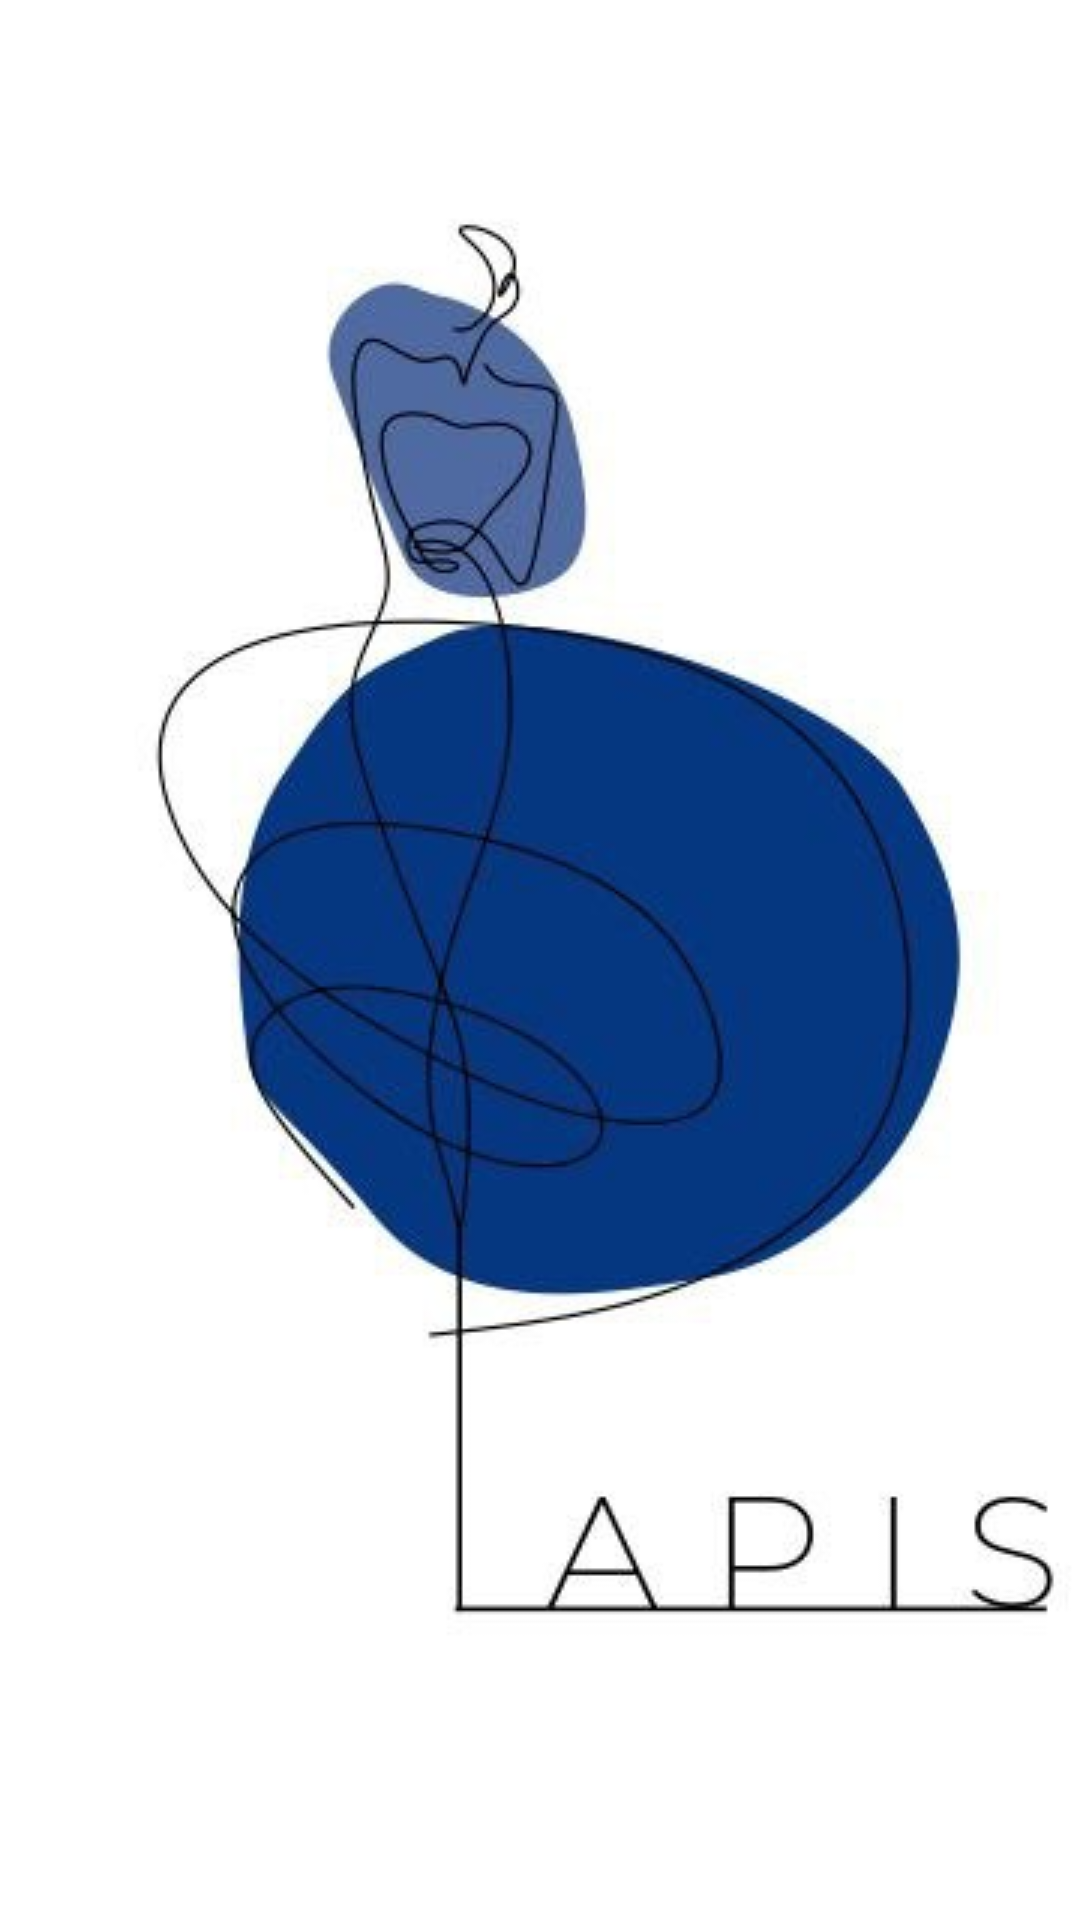

Here is an Android app screen rendered from its layout file. Give the layout XML and the strings, colors and styles it references.
<!-- AndroidManifest.xml: application theme Theme.AndoridProject2 -->
<!-- res/layout/activity_main.xml -->
<?xml version="1.0" encoding="utf-8"?>
<LinearLayout xmlns:android="http://schemas.android.com/apk/res/android"
    xmlns:app="http://schemas.android.com/apk/res-auto"
    xmlns:tools="http://schemas.android.com/tools"
    android:layout_width="match_parent"
    android:layout_height="match_parent"
    tools:context=".MainActivity"
    android:orientation="horizontal">


    <ImageButton
        android:id="@+id/logo"
        android:layout_width="match_parent"
        android:layout_height="match_parent"
        android:src="@drawable/lapis"
        app:layout_constraintBottom_toBottomOf="parent"
        app:layout_constraintEnd_toEndOf="parent"
        app:layout_constraintHorizontal_bias="0.5"
        app:layout_constraintStart_toStartOf="parent"
        app:layout_constraintTop_toTopOf="parent"
        app:layout_constraintVertical_bias="0.5" />


</LinearLayout>
<!-- resources referenced by this layout -->
<resources>
  <!-- drawable lapis: png bitmap (drawable, 18539 bytes) -->
  <style name="Theme.AndoridProject2" parent="Theme.AppCompat.Light.NoActionBar">
          
          <item name="colorPrimary">@color/purple_500</item>
          <item name="colorPrimaryVariant">@color/purple_700</item>
          <item name="colorOnPrimary">@color/white</item>
          
          <item name="colorSecondary">@color/teal_200</item>
          <item name="colorSecondaryVariant">@color/teal_700</item>
          <item name="colorOnSecondary">@color/black</item>
          
          <item name="android:statusBarColor">?attr/colorPrimaryVariant</item>
          
      </style>
  <color name="purple_500">#FF6200EE</color>
  <color name="purple_700">#FF3700B3</color>
  <color name="white">#FFFFFFFF</color>
  <color name="teal_200">#FF03DAC5</color>
  <color name="teal_700">#FF018786</color>
  <color name="black">#FF000000</color>
</resources>
